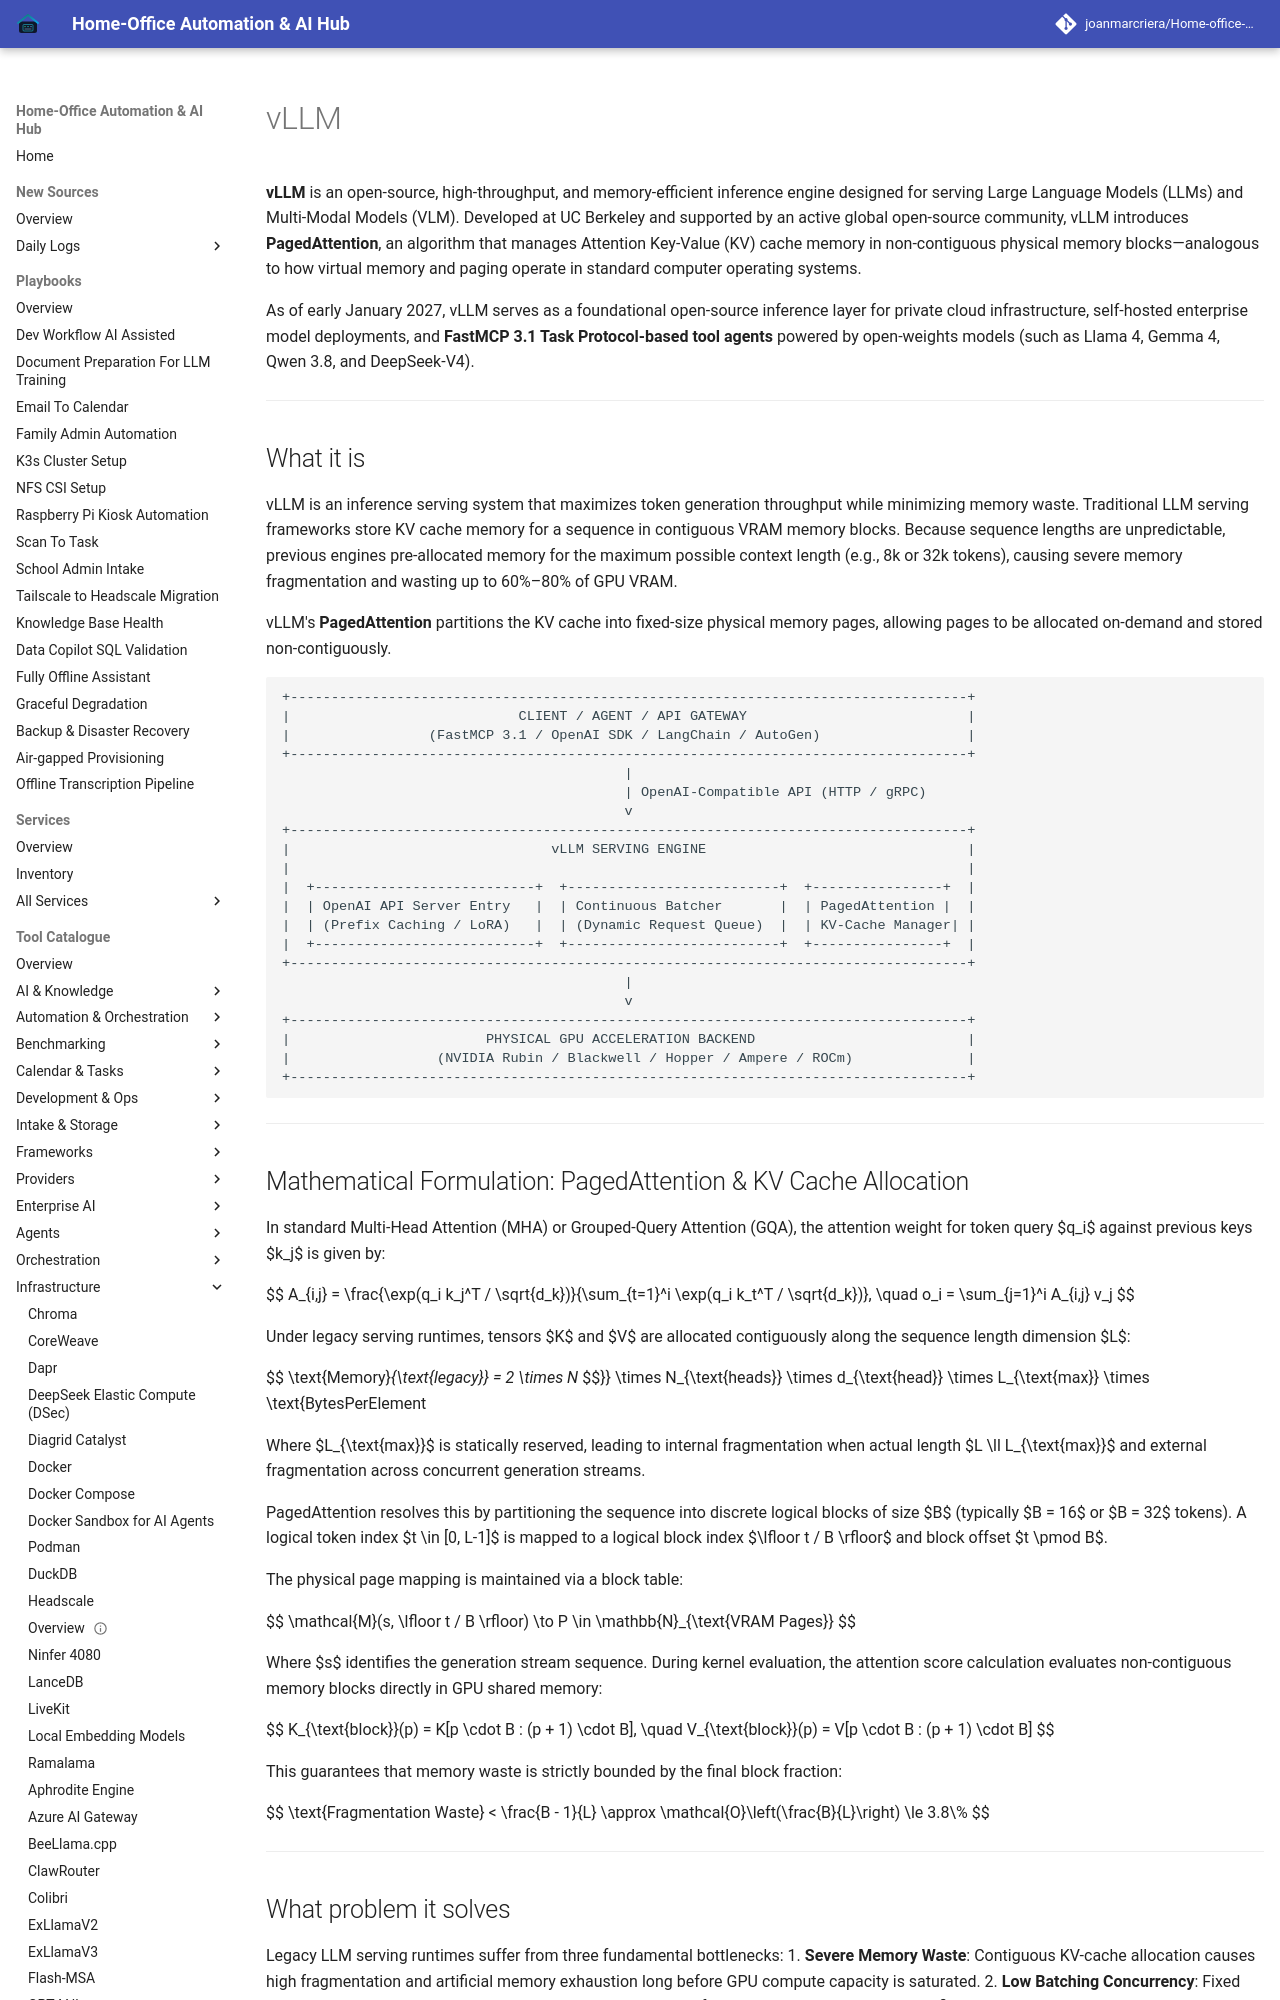

repository: joanmarcriera/Home-office-automations · page: tools/infrastructure/vllm/index.html · generator: mkdocs

# vLLM

**vLLM** is an open-source, high-throughput, and memory-efficient inference engine designed for serving Large Language Models (LLMs) and Multi-Modal Models (VLM). Developed at UC Berkeley and supported by an active global open-source community, vLLM introduces **PagedAttention**, an algorithm that manages Attention Key-Value (KV) cache memory in non-contiguous physical memory blocks—analogous to how virtual memory and paging operate in standard computer operating systems.

As of early January 2027, vLLM serves as a foundational open-source inference layer for private cloud infrastructure, self-hosted enterprise model deployments, and **FastMCP 3.1 Task Protocol-based tool agents** powered by open-weights models (such as Llama 4, Gemma 4, Qwen 3.8, and DeepSeek-V4).

---

## What it is
vLLM is an inference serving system that maximizes token generation throughput while minimizing memory waste. Traditional LLM serving frameworks store KV cache memory for a sequence in contiguous VRAM memory blocks. Because sequence lengths are unpredictable, previous engines pre-allocated memory for the maximum possible context length (e.g., 8k or 32k tokens), causing severe memory fragmentation and wasting up to 60%–80% of GPU VRAM.

vLLM's **PagedAttention** partitions the KV cache into fixed-size physical memory pages, allowing pages to be allocated on-demand and stored non-contiguously.

```
+-----------------------------------------------------------------------------------+
|                            CLIENT / AGENT / API GATEWAY                           |
|                 (FastMCP 3.1 / OpenAI SDK / LangChain / AutoGen)                  |
+-----------------------------------------------------------------------------------+
                                          |
                                          | OpenAI-Compatible API (HTTP / gRPC)
                                          v
+-----------------------------------------------------------------------------------+
|                                vLLM SERVING ENGINE                                |
|                                                                                   |
|  +---------------------------+  +--------------------------+  +----------------+  |
|  | OpenAI API Server Entry   |  | Continuous Batcher       |  | PagedAttention |  |
|  | (Prefix Caching / LoRA)   |  | (Dynamic Request Queue)  |  | KV-Cache Manager| |
|  +---------------------------+  +--------------------------+  +----------------+  |
+-----------------------------------------------------------------------------------+
                                          |
                                          v
+-----------------------------------------------------------------------------------+
|                        PHYSICAL GPU ACCELERATION BACKEND                          |
|                  (NVIDIA Rubin / Blackwell / Hopper / Ampere / ROCm)              |
+-----------------------------------------------------------------------------------+
```

---
